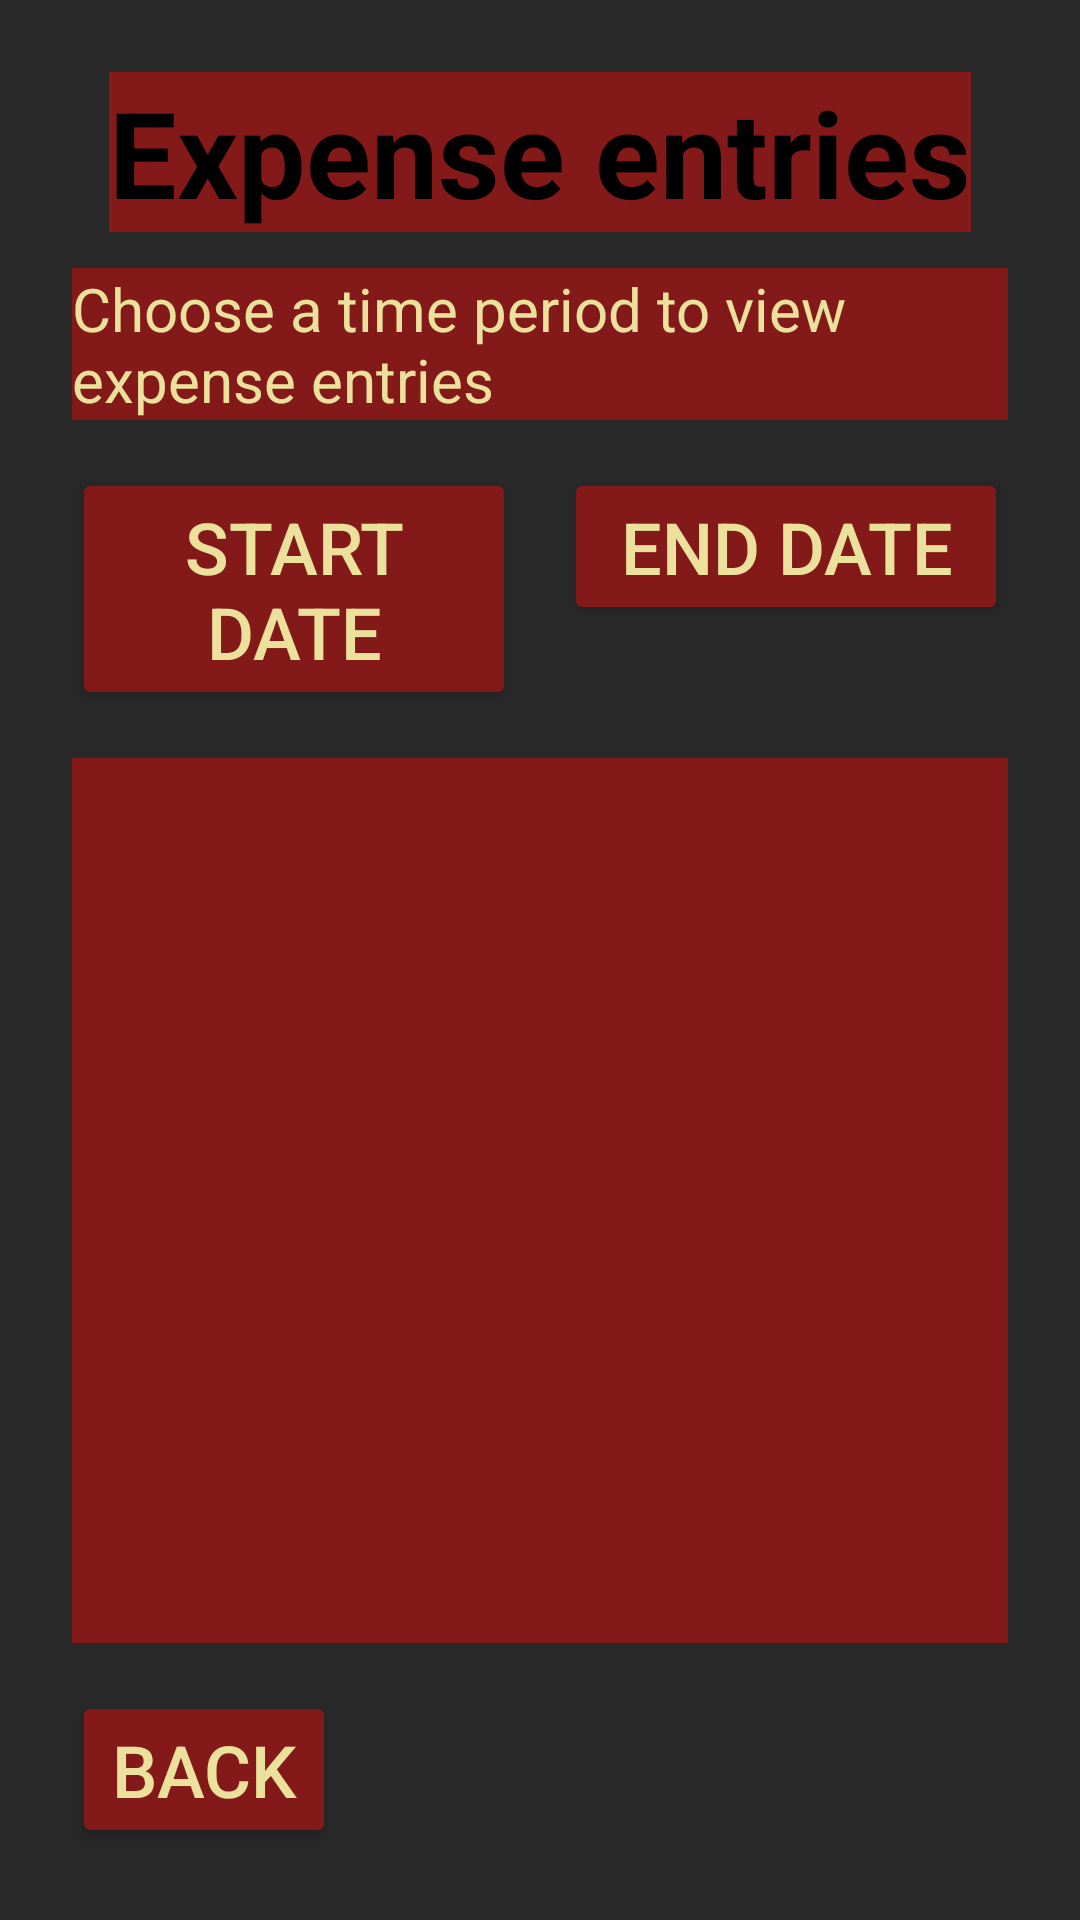

Produce the Android XML layout that renders to this screen, including the resource entries it uses.
<!-- AndroidManifest.xml: application theme Theme.OPSC7311Introduction -->
<!-- res/layout/activity_expense_list.xml -->
<?xml version="1.0" encoding="utf-8"?>
<androidx.constraintlayout.widget.ConstraintLayout xmlns:android="http://schemas.android.com/apk/res/android"
    xmlns:app="http://schemas.android.com/apk/res-auto"
    xmlns:tools="http://schemas.android.com/tools"
    android:layout_width="match_parent"
    android:layout_height="match_parent"
    android:background="#282828"
    android:padding="24dp"
    tools:context=".ExpenseList">

    <TextView
        android:id="@+id/tvExpenseListTitle"
        android:layout_width="wrap_content"
        android:layout_height="wrap_content"
        android:background="#841919"
        android:text="Expense entries"
        android:textColor="#000000"
        android:textSize="40sp"
        android:textStyle="bold"
        app:layout_constraintEnd_toEndOf="parent"
        app:layout_constraintStart_toStartOf="parent"
        app:layout_constraintTop_toTopOf="parent" />

    <TextView
        android:id="@+id/tvExpenseListHint"
        android:layout_width="0dp"
        android:layout_height="wrap_content"
        android:layout_marginTop="12dp"
        android:background="#841919"
        android:text="Choose a time period to view expense entries"
        android:textColor="#EBE19D"
        android:textSize="20sp"
        app:layout_constraintEnd_toEndOf="parent"
        app:layout_constraintStart_toStartOf="parent"
        app:layout_constraintTop_toBottomOf="@id/tvExpenseListTitle" />

    <Button
        android:id="@+id/btnExpenseStartDate"
        android:layout_width="0dp"
        android:layout_height="wrap_content"
        android:layout_marginTop="16dp"
        android:layout_marginEnd="8dp"
        android:backgroundTint="#841919"
        android:text="Start date"
        android:textColor="#EBE19D"
        android:textSize="24sp"
        app:layout_constraintEnd_toStartOf="@id/btnExpenseEndDate"
        app:layout_constraintStart_toStartOf="parent"
        app:layout_constraintTop_toBottomOf="@id/tvExpenseListHint" />

    <Button
        android:id="@+id/btnExpenseEndDate"
        android:layout_width="0dp"
        android:layout_height="wrap_content"
        android:layout_marginStart="8dp"
        android:backgroundTint="#841919"
        android:text="End date"
        android:textColor="#EBE19D"
        android:textSize="24sp"
        app:layout_constraintEnd_toEndOf="parent"
        app:layout_constraintStart_toEndOf="@id/btnExpenseStartDate"
        app:layout_constraintTop_toTopOf="@id/btnExpenseStartDate" />

    <ListView
        android:id="@+id/lvExpenses"
        android:layout_width="0dp"
        android:layout_height="0dp"
        android:layout_marginTop="16dp"
        android:layout_marginBottom="16dp"
        android:background="#841919"
        app:layout_constraintBottom_toTopOf="@id/btnExpenseListBack"
        app:layout_constraintEnd_toEndOf="parent"
        app:layout_constraintStart_toStartOf="parent"
        app:layout_constraintTop_toBottomOf="@id/btnExpenseStartDate" />

    <TextView
        android:id="@+id/tvNoExpenses"
        android:layout_width="0dp"
        android:layout_height="wrap_content"
        android:gravity="center"
        android:text="No expense entries for this period"
        android:textSize="16sp"
        android:visibility="gone"
        app:layout_constraintBottom_toBottomOf="@id/lvExpenses"
        app:layout_constraintEnd_toEndOf="parent"
        app:layout_constraintStart_toStartOf="parent"
        app:layout_constraintTop_toTopOf="@id/lvExpenses" />

    <Button
        android:id="@+id/btnExpenseListBack"
        android:layout_width="wrap_content"
        android:layout_height="wrap_content"
        android:backgroundTint="#841919"
        android:text="Back"
        android:textColor="#EBE19D"
        android:textSize="24sp"
        app:layout_constraintBottom_toBottomOf="parent"
        app:layout_constraintStart_toStartOf="parent" />

</androidx.constraintlayout.widget.ConstraintLayout>
<!-- resources referenced by this layout -->
<resources>
  <style name="Theme.OPSC7311Introduction" parent="Base.Theme.OPSC7311Introduction" />
  <style name="Base.Theme.OPSC7311Introduction" parent="Theme.Material3.DayNight.NoActionBar">
          
          
      </style>
</resources>
